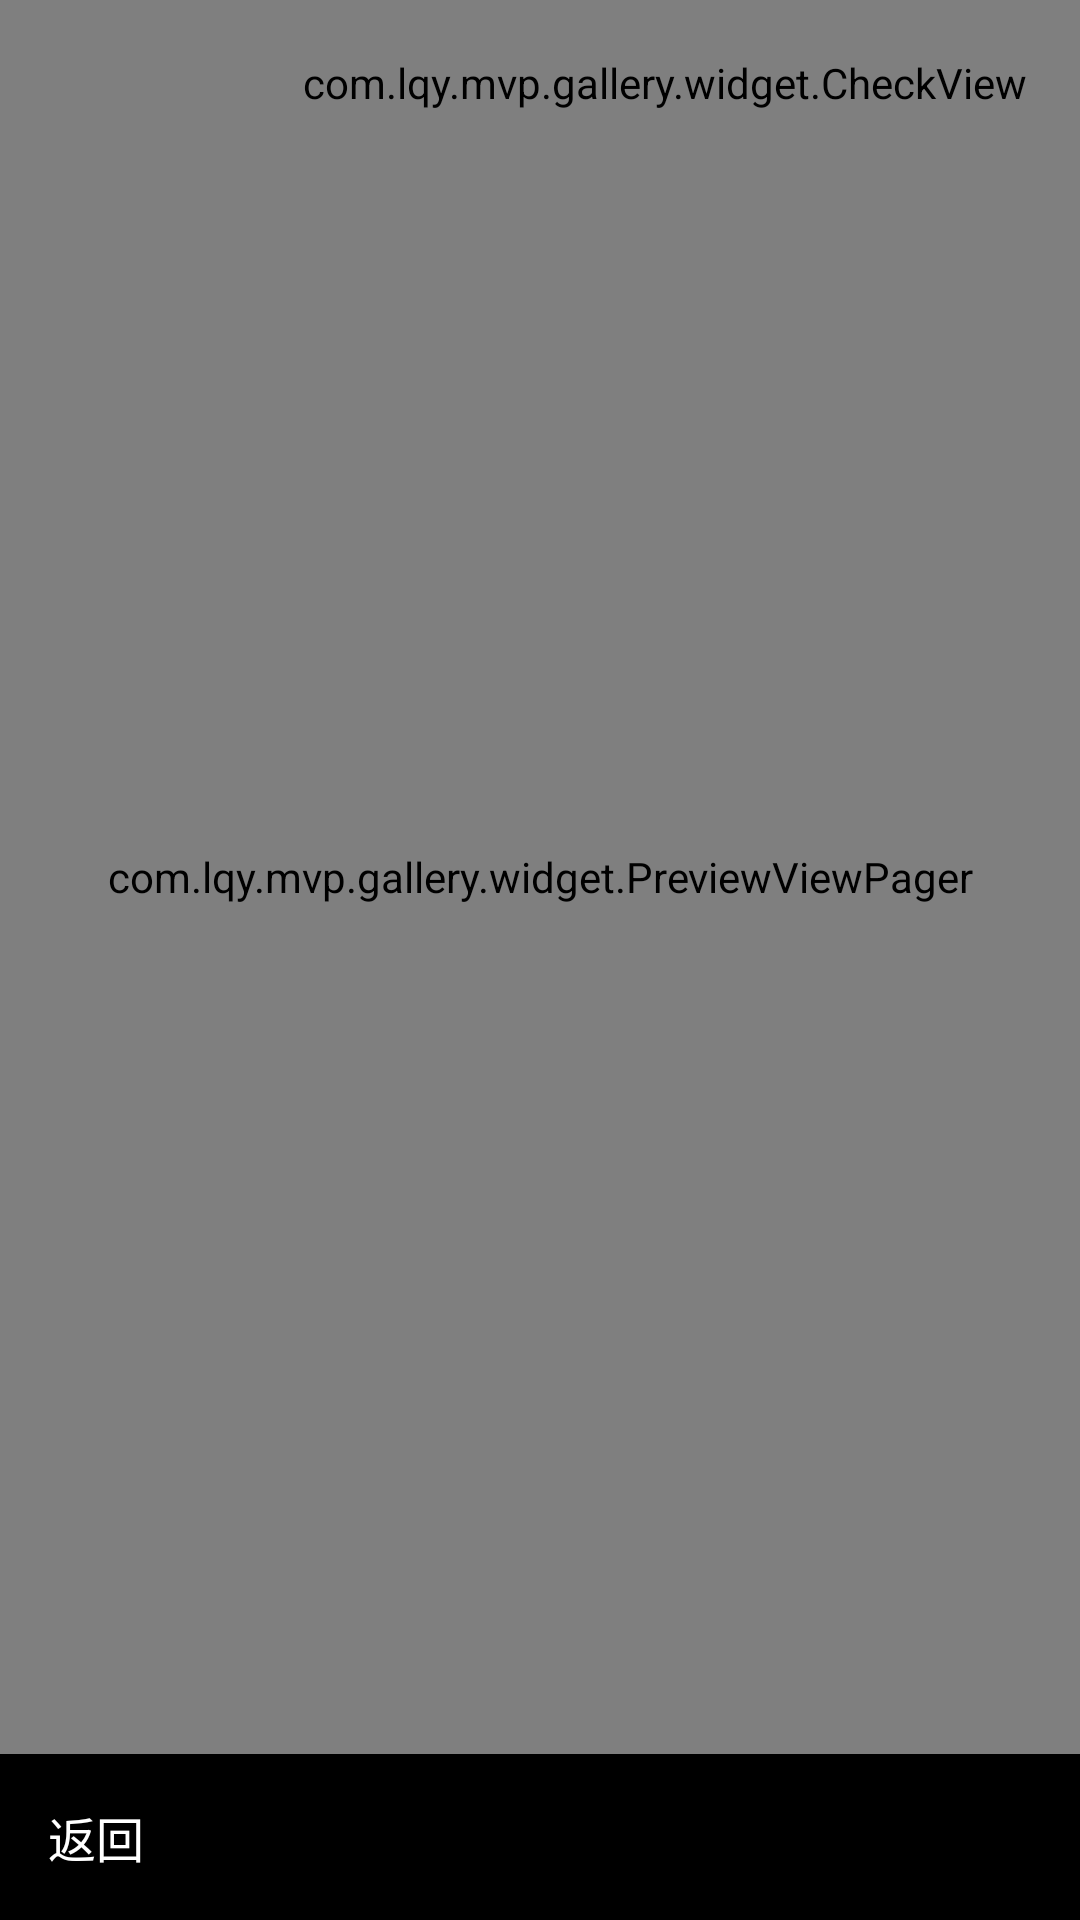

Write the Android layout XML for this screen, with the resource values it uses.
<!-- AndroidManifest.xml: application theme FullBleedTheme -->
<!-- res/layout/activity_gallery_preview.xml -->
<?xml version="1.0" encoding="utf-8"?>
<RelativeLayout xmlns:android="http://schemas.android.com/apk/res/android"
    android:layout_width="match_parent"
    android:layout_height="match_parent"
    android:background="@android:color/black">

    <FrameLayout
        android:id="@+id/bottom_toolbar"
        android:layout_width="match_parent"
        android:layout_height="wrap_content"
        android:layout_alignParentBottom="true"
        android:elevation="4dp">

        <TextView
            android:id="@+id/button_back"
            android:layout_width="wrap_content"
            android:layout_height="wrap_content"
            android:padding="16dp"
            android:text="@string/back"
            android:textColor="@android:color/white"
            android:textSize="16sp" />

        <TextView
            android:id="@+id/size"
            android:layout_width="wrap_content"
            android:layout_height="wrap_content"
            android:layout_gravity="center"
            android:textSize="16sp"
            android:visibility="gone" />

        <TextView
            android:id="@+id/button_apply"
            android:layout_width="wrap_content"
            android:layout_height="wrap_content"
            android:layout_gravity="right"
            android:padding="16dp"
            android:textColor="@color/apply_btn_selector"
            android:textSize="16sp" />

    </FrameLayout>

    <com.lqy.mvp.gallery.widget.PreviewViewPager
        android:id="@+id/vp_preview"
        android:layout_width="match_parent"
        android:layout_height="match_parent"
        android:layout_above="@id/bottom_toolbar" />

    <FrameLayout
        android:layout_width="wrap_content"
        android:layout_height="wrap_content"
        android:layout_alignParentRight="true"
        android:layout_margin="8dp"
        android:fitsSystemWindows="true">

        <com.lqy.mvp.gallery.widget.CheckView
            android:id="@+id/check_view"
            android:layout_width="wrap_content"
            android:layout_height="wrap_content"
            android:padding="10dp" />
    </FrameLayout>

</RelativeLayout>
<!-- resources referenced by this layout -->
<resources>
  <string name="back">返回</string>
  <style name="FullBleedTheme" parent="AppBaseTheme">
      </style>
  <style name="AppBaseTheme" parent="android:Theme.Light.NoTitleBar">
      </style>
</resources>
